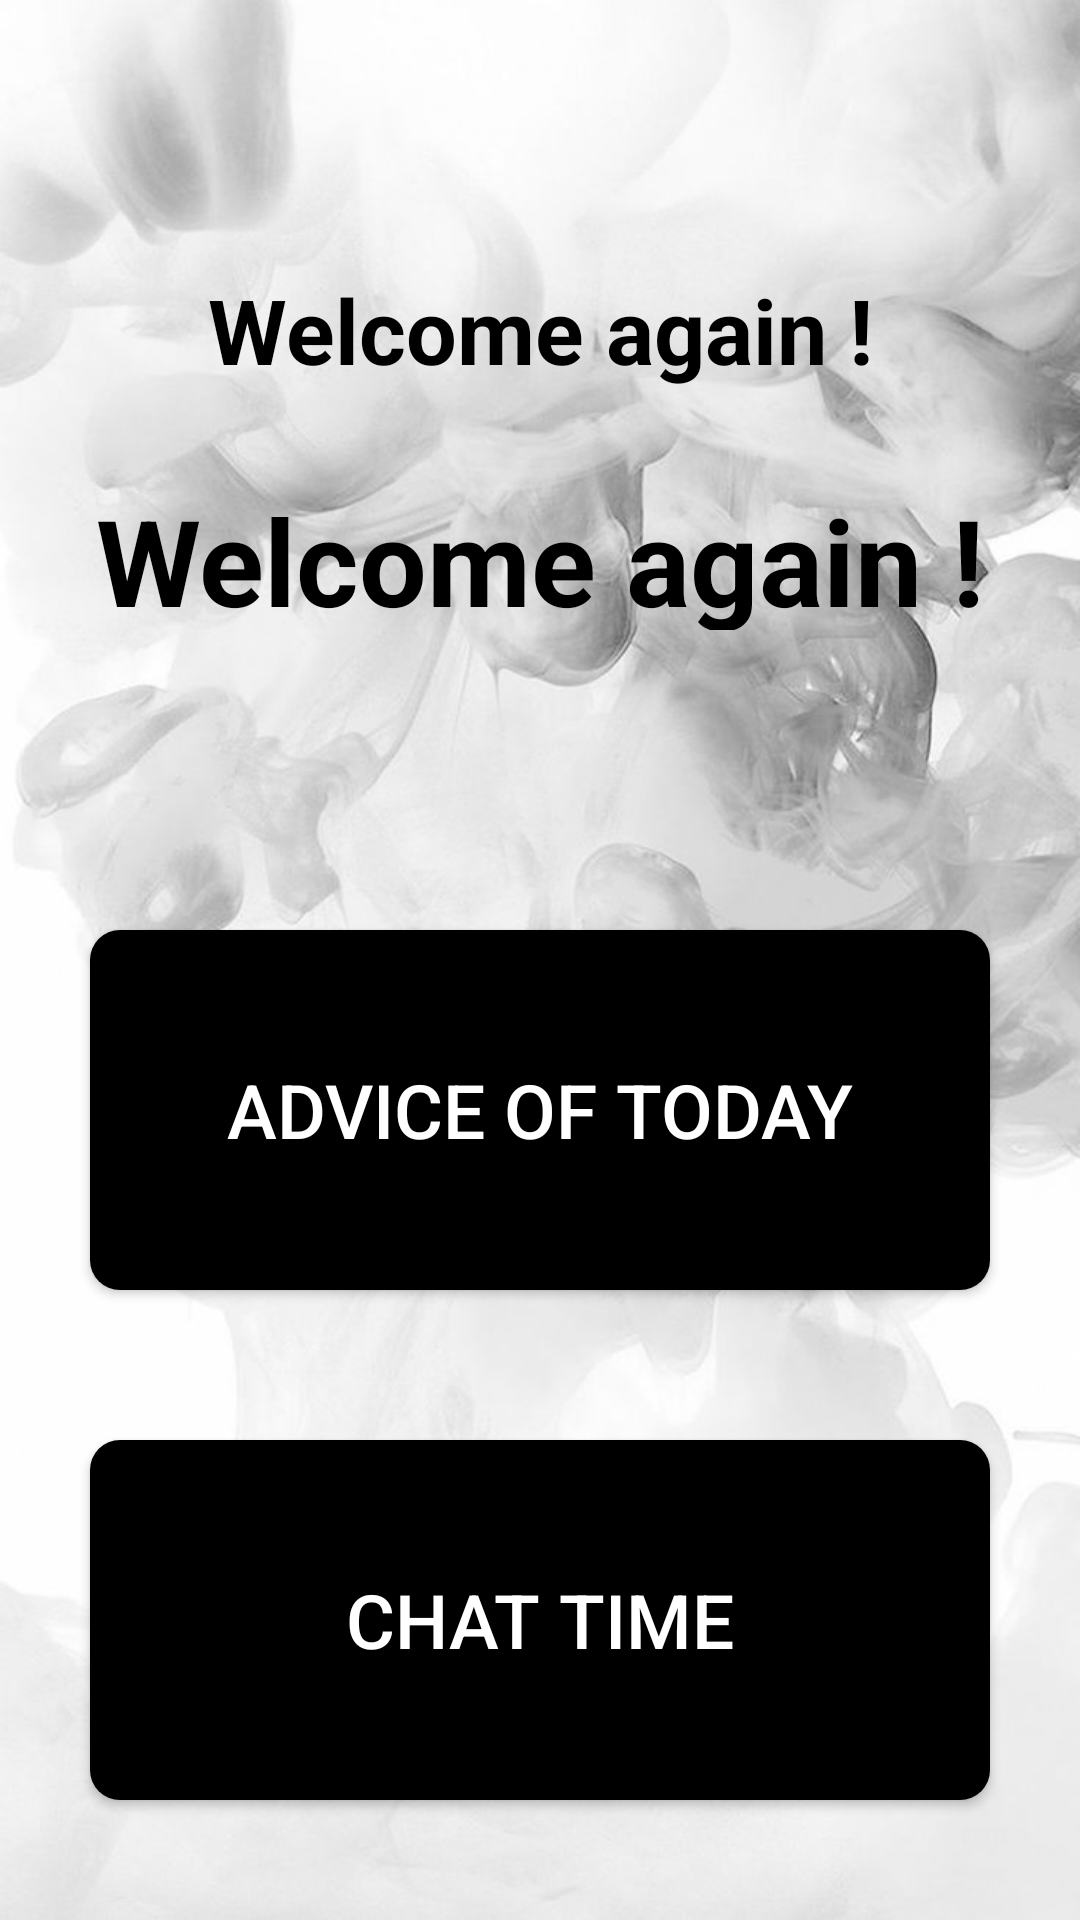

Write the Android layout XML for this screen, with the resource values it uses.
<!-- AndroidManifest.xml: application theme Theme.GYM -->
<!-- res/layout/activity_welcome.xml -->
<?xml version="1.0" encoding="utf-8"?>
<LinearLayout xmlns:android="http://schemas.android.com/apk/res/android"
    xmlns:app="http://schemas.android.com/apk/res-auto"
    xmlns:tools="http://schemas.android.com/tools"
    android:layout_width="match_parent"
    android:layout_height="match_parent"
    android:orientation="vertical"
    tools:context=".Welcome"
    android:background="@drawable/welcome_bg"
    >
    <TextView
        android:layout_marginTop="60dp"
        android:id="@+id/WelcomeAgain"
        android:layout_width="match_parent"
        android:layout_height="100dp"
        android:gravity="center"
        android:text="@string/WelcomeAgain"
        android:textAlignment="center"
        android:textColor="@color/black"
        android:textSize="30sp"
        android:textStyle="bold" />
    <TextView

        android:id="@+id/username_welcome"
        android:layout_width="match_parent"
        android:layout_height="50dp"
        android:gravity="center"
        android:text="@string/WelcomeAgain"
        android:textAlignment="center"
        android:textColor="@color/black"
        android:textSize="40sp"
        android:textStyle="bold" />
    <Button
        android:id="@+id/advice"
        android:layout_width="300dp"
        android:layout_height="120dp"
        android:layout_gravity="center"
        android:layout_marginTop="100dp"
        android:background="@drawable/btn3"
        android:text="@string/advice"
        android:textColor="@color/white"
        android:textSize="25sp" />
    <Button
        android:id="@+id/chat"
        android:layout_width="300dp"
        android:layout_height="120dp"
        android:layout_gravity="center"
        android:layout_marginTop="50dp"
        android:background="@drawable/btn3"
        android:text="@string/chat"
        android:textColor="@color/white"
        android:textSize="25sp" />
</LinearLayout>
<!-- resources referenced by this layout -->
<resources>
  <color name="black">#FF000000</color>
  <color name="white">#FFFFFFFF</color>
  <!-- drawable btn3 (drawable) -->
  <?xml version="1.0" encoding="utf-8"?>
  <shape android:shape="rectangle" xmlns:android="http://schemas.android.com/apk/res/android">
  <solid android:color="@color/black"></solid>
      <corners android:radius="10dp" ></corners>
  </shape>
  <!-- drawable welcome_bg: jpeg bitmap (drawable-v24, 56390 bytes) -->
  <string name="WelcomeAgain">Welcome again !</string>
  <string name="advice">Advice of Today</string>
  <string name="chat">Chat Time</string>
  <style name="Theme.GYM" parent="Theme.AppCompat.Light.NoActionBar">
          
          <item name="colorPrimary">@color/purple_500</item>
          <item name="colorPrimaryVariant">@color/purple_700</item>
          <item name="colorOnPrimary">@color/white</item>
          
          <item name="colorSecondary">@color/teal_200</item>
          <item name="colorSecondaryVariant">@color/teal_700</item>
          <item name="colorOnSecondary">@color/black</item>
          
          <item name="android:statusBarColor" tools:targetApi="l">?attr/colorPrimaryVariant</item>
          
      </style>
  <color name="purple_500">#FF6200EE</color>
  <color name="purple_700">#FF3700B3</color>
  <color name="teal_200">#FF03DAC5</color>
  <color name="teal_700">#FF018786</color>
</resources>
